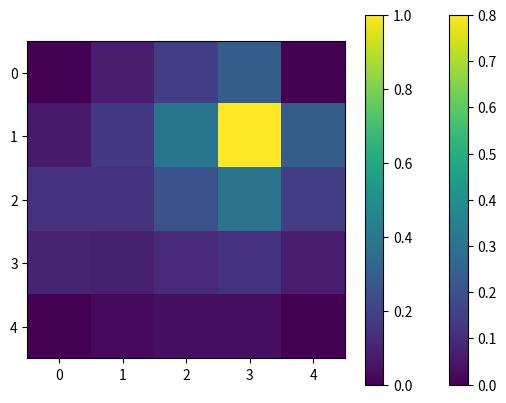

Source code (Python):
import numpy as np
import scipy.linalg as linalg

import matplotlib.pyplot as plt

def makeMatrixM(Ni, alpha):
    M = np.zeros((Ni ** 2, Ni ** 2))

    for i in range(Ni):
        for j in range(Ni):
            if not circleBoundary(i, j, Ni):
                
                    try: M[i * Ni + j, i * Ni + j] = 1-4*alpha 
                    except: pass
                    try: M[i * Ni + j, (i + 1) * Ni + j] = alpha 
                    except: pass
                    if (i - 1) * Ni + j >= 0 : 
                        M[i * Ni + j, (i - 1) * Ni + j] = alpha 
                    if j != Ni-1:
                        M[i * Ni + j, i * Ni + (j + 1)] = alpha 
                    
                    if i * Ni + (j - 1) >= 0: 
                        M[i * Ni + j, i * Ni + (j - 1)] = alpha 
                    

    return M
    
    
def circleBoundary(i, j, Ni):
    if Ni % 2 == 0:
        raise ValueError("Circle does not have odd length")
    C = Ni // 2
    dist = np.sqrt(abs(i - C) ** 2 + abs(j - C) ** 2)
    r = (Ni) / 2
    return dist > r  

if __name__ == "__main__":

    L = 1
    Ni = 5
    deltax = 4./Ni
    D = 1
    
    alpha = 0.05

    M = makeMatrixM(Ni, alpha) 
    plt.imshow(M)
    plt.colorbar()
    plt.show()
    b = np.zeros(Ni**2)
    b[8] = 1
    for i in range(40):
        print(i)
        b = np.dot(M, b)
        b[8] = 1
    
    b.shape = (Ni, Ni)
    plt.imshow(b)
    plt.colorbar()
    plt.show()
    